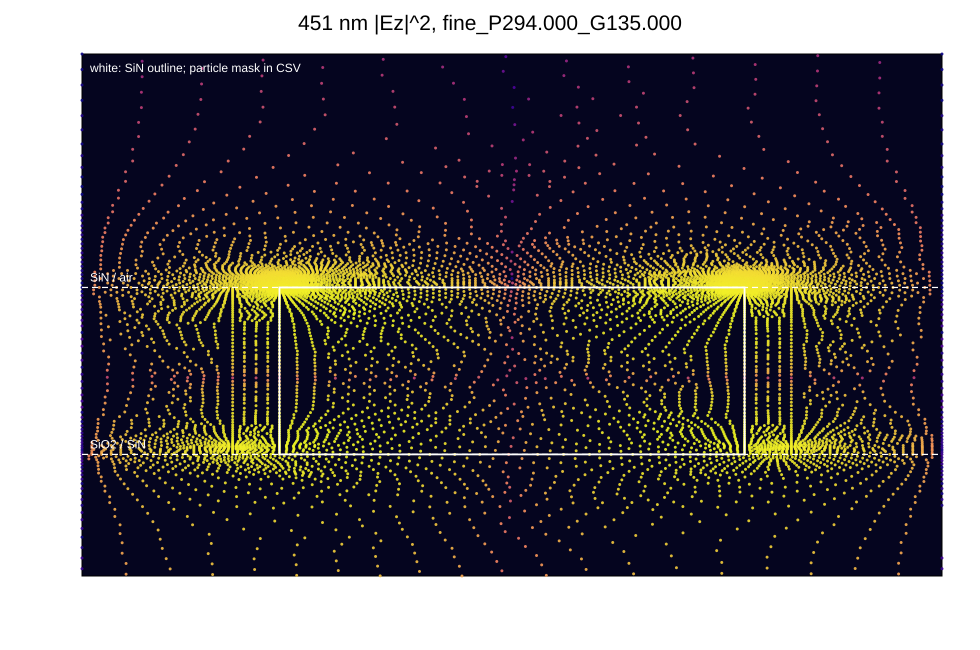

The data file committed next to this chart (first rows):
x_nm, y_nm, abs_ez_squared, in_particle_re
135.2, 720, 3.6059892374092275e-14, False
141.1, 720.0, 3.6075013842981274e-14, False
147.0, 720.0, 3.610880287930593e-14, False
135.2, 760.0, 5.206182207936635e-14, False
141.1, 760, 5.2075996688130144e-14, False
147.0, 760.0, 5.211379752760843e-14, False
135.2, 800.0, 1.890007115530035e-12, False
141.1, 800.0, 1.8902780475190995e-12, False
147.0, 800.0, 1.8929563865975407e-12, False
123.5, 720, 3.602037521353348e-14, False
129.4, 720.0, 3.603600866769036e-14, False
123.5, 760, 5.203339519881573e-14, False
129.4, 760, 5.204252722957272e-14, False
123.5, 800.0, 1.889171537794793e-12, False
129.4, 800.0, 1.888944675253586e-12, False
135.2, 640, 6.874190901602991e-16, False
141.1, 640, 6.878468075683592e-16, False
147.0, 640, 6.875644381029161e-16, False
135.2, 680.0, 9.931705527336514e-16, False
141.1, 680.0, 9.938103708402895e-16, False
147.0, 680.0, 9.936977941559427e-16, False
111.7, 720, 3.598170498085812e-14, False
117.6, 720, 3.599291472334129e-14, False
111.7, 760, 5.20063267062965e-14, False
117.6, 760, 5.2012623751472324e-14, False
111.7, 800.0, 1.888022847994457e-12, False
117.6, 800.0, 1.8876913212536832e-12, False
123.5, 640, 6.866721159391088e-16, False
129.4, 640, 6.872573794005869e-16, False
123.5, 680, 9.919900813865648e-16, False
129.4, 680, 9.92800114897855e-16, False
135.2, 560, 1.3099343422214194e-17, False
141.1, 560, 1.310917068943664e-17, False
147.0, 560.0, 1.3088782758011854e-17, False
135.2, 600, 1.8981566078319777e-17, False
141.1, 600, 1.9016383652497556e-17, False
147.0, 600, 1.900989838478638e-17, False
99.96, 720.0, 3.5956285973868685e-14, False
105.8, 720, 3.595976970754413e-14, False
99.96, 760.0, 5.198008385405187e-14, False
105.8, 760, 5.198610870187754e-14, False
99.96, 800.0, 1.8871129054953943e-12, False
105.8, 800.0, 1.886601281366865e-12, False
111.7, 640, 6.862191616097517e-16, False
117.6, 640, 6.867263178950464e-16, False
111.7, 680, 9.911537776305053e-16, False
117.6, 680, 9.918544726763216e-16, False
123.5, 560, 1.309209778251979e-17, False
129.4, 560, 1.3103735477585424e-17, False
123.5, 600, 1.890712719768467e-17, False
129.4, 600, 1.895415288291733e-17, False
135.2, 480, 2.509409041327296e-19, False
141.1, 480.0, 2.516069199937379e-19, False
147.0, 480.0, 2.515672375056264e-19, False
135.2, 520, 3.6006116960808847e-19, False
141.1, 520, 3.5999565217312906e-19, False
147.0, 520.0, 3.596232949104776e-19, False
88.2, 720.0, 3.5946770759154425e-14, False
94.08, 720.0, 3.594197681330098e-14, False
88.2, 760.0, 5.195259477720049e-14, False
... 20,304 more rows
